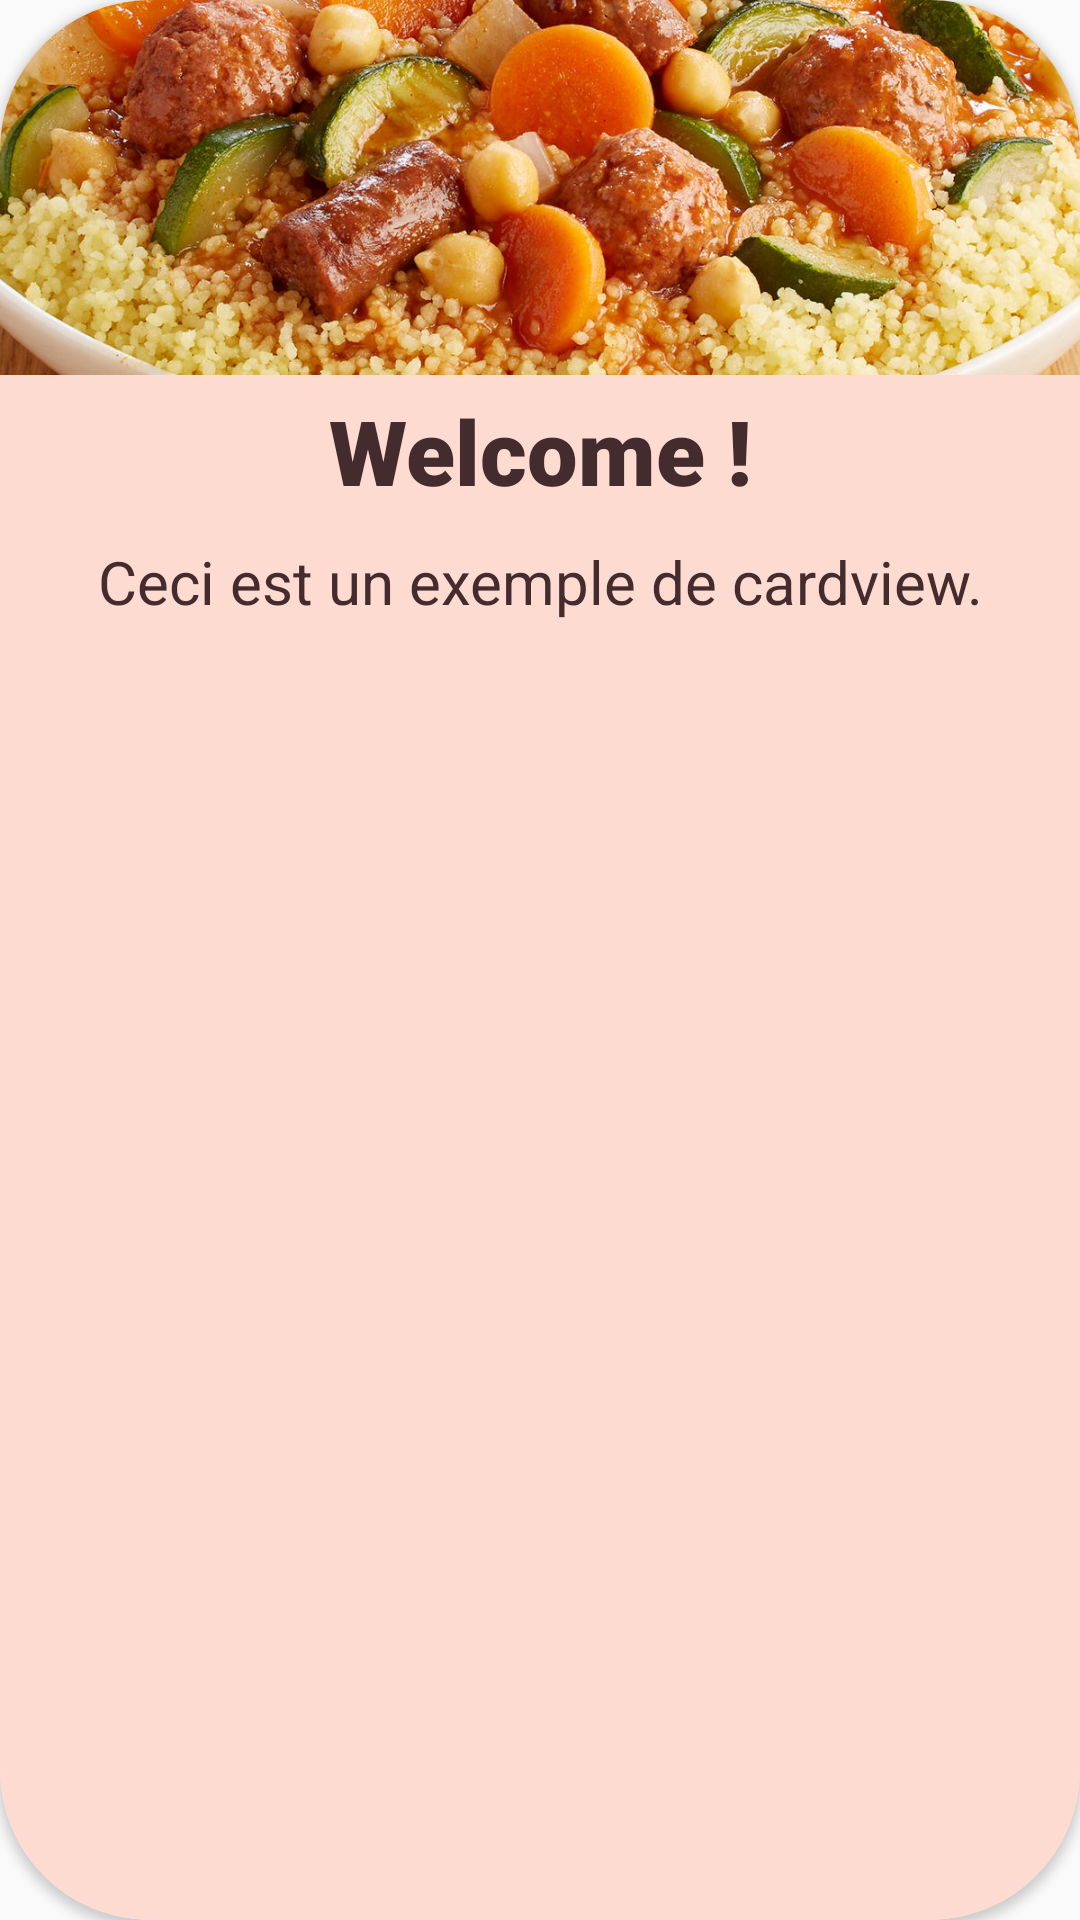

Reconstruct the res/layout file that produces this screen, plus the resources it refers to.
<!-- AndroidManifest.xml: application theme Theme.Food2Work -->
<!-- res/layout/card_view.xml -->
<?xml version="1.0" encoding="utf-8"?>
<androidx.cardview.widget.CardView xmlns:android="http://schemas.android.com/apk/res/android"
    android:layout_width="match_parent"
    android:layout_height="250dp"
    xmlns:app="http://schemas.android.com/apk/res-auto"
    android:layout_margin="15dp"
    app:cardCornerRadius="50dp">

    <RelativeLayout
        android:layout_width="match_parent"
        android:layout_height="wrap_content"
        android:background="@color/colorAccent">

        <LinearLayout
            android:layout_width="match_parent"
            android:layout_height="match_parent"
            android:orientation="vertical">

            <ImageView
                android:layout_width="match_parent"
                android:layout_height="125dp"
                android:src="@drawable/couscous"
                android:scaleType="centerCrop"
                android:contentDescription="Image" />
            <TextView
                android:layout_width="match_parent"
                android:layout_height="wrap_content"
                android:text="Welcome !"
                android:textAlignment="center"
                android:layout_marginTop="5dp"
                android:textColor="@color/textColorPrimary"
                android:fontFamily="sans-serif-black"
                android:textSize="30sp" />
            <TextView
                android:layout_width="match_parent"
                android:layout_height="wrap_content"
                android:textAlignment="center"
                android:layout_margin="10dp"
                android:text="Ceci est un exemple de cardview."
                android:textSize="20sp"
                android:textColor="@color/textColorPrimary"/>

        </LinearLayout>
    </RelativeLayout>
</androidx.cardview.widget.CardView>
<!-- resources referenced by this layout -->
<resources>
  <color name="colorAccent">#FEDBD0</color>
  <color name="textColorPrimary">#442C2E</color>
  <!-- drawable couscous: jpg bitmap (drawable-v24, 265019 bytes) -->
  <style name="Theme.Food2Work" parent="android:Theme.Material.Light.NoActionBar">
          <item name="android:statusBarColor">@color/purple_700</item>
      </style>
  <color name="purple_700">#FF3700B3</color>
</resources>
